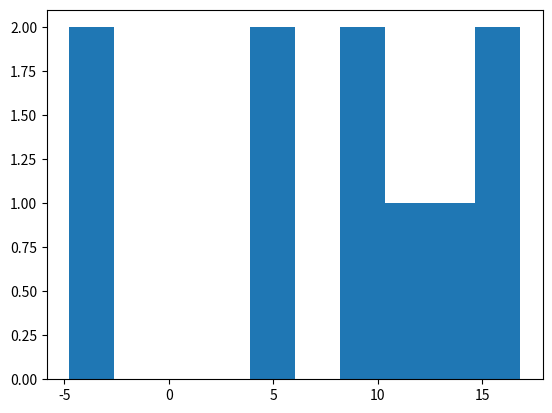

Here is the Python script that generated this plot:
from numpy import *
from matplotlib.pyplot import *

tiempo_de_espera = random.normal(10, 5, 10)
print(tiempo_de_espera)
hist(tiempo_de_espera, bins=10)
show()
